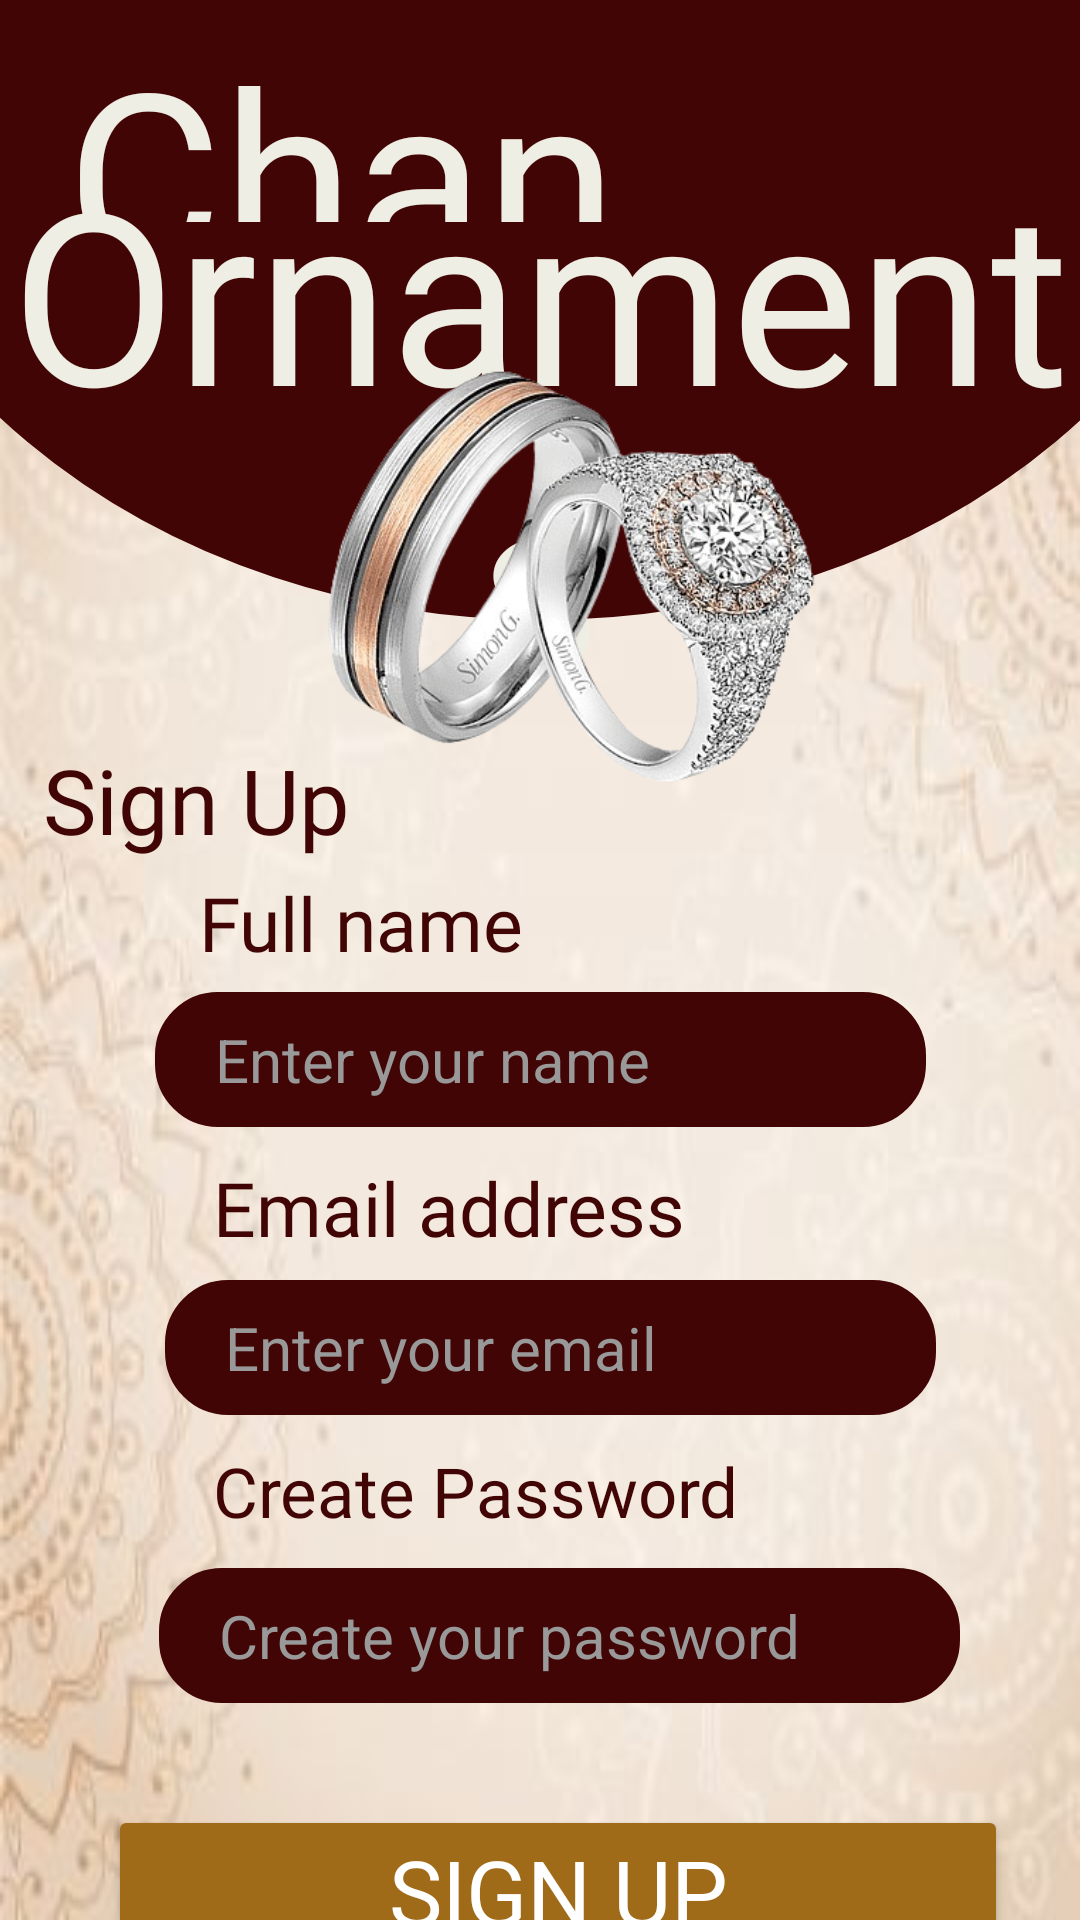

Android layout source for this screen:
<!-- AndroidManifest.xml: application theme Theme.Applocalize -->
<!-- res/layout/activity_main_sign_up5.xml -->
<?xml version="1.0" encoding="utf-8"?>
<androidx.constraintlayout.widget.ConstraintLayout xmlns:android="http://schemas.android.com/apk/res/android"
    xmlns:app="http://schemas.android.com/apk/res-auto"
    xmlns:tools="http://schemas.android.com/tools"
    android:id="@+id/main"
    android:layout_width="match_parent"
    android:layout_height="match_parent"


    android:background="@drawable/b296248cc874a9e3c8eacc6ee8b82fbe"
    >


    <View
        android:id="@+id/circleView"
        android:layout_width="485dp"
        android:layout_height="406dp"
        android:layout_centerInParent="true"
        android:layout_marginTop="-200dp"

        android:background="@drawable/logincircleback"
        app:layout_constraintEnd_toEndOf="parent"
        app:layout_constraintStart_toStartOf="parent"
        app:layout_constraintTop_toTopOf="parent" />

    <TextView
        android:id="@+id/textView2"
        android:layout_width="204dp"
        android:layout_height="70dp"
        android:layout_marginTop="4dp"

        android:fontFamily="@font/qwitchergrypenregular"

        android:padding="0sp"
        android:text="Chanchal"
        android:textAlignment="center"

        android:textColor="#eeeee4"
        android:textSize="80sp"
        app:flow_verticalAlign="top"
        app:layout_constraintEnd_toEndOf="parent"
        app:layout_constraintHorizontal_bias="0.076"
        app:layout_constraintStart_toStartOf="parent"
        app:layout_constraintTop_toTopOf="parent" />

    

    <TextView
        android:id="@+id/textView3"
        android:layout_width="wrap_content"
        android:layout_height="wrap_content"
        android:layout_marginTop="40dp"

        android:fontFamily="@font/qwitchergrypenregular"


        android:padding="0sp"
        android:text="Ornaments"
        android:textAlignment="center"
        android:textColor="#eeeee4"
        android:textSize="80sp"
        app:layout_constraintEnd_toEndOf="parent"
        app:layout_constraintHorizontal_bias="0.923"
        app:layout_constraintStart_toStartOf="parent"
        app:layout_constraintTop_toTopOf="@+id/textView2" />

    <ImageView
        android:id="@+id/imageView"
        android:layout_width="181dp"
        android:layout_height="170dp"
        android:layout_marginTop="308dp"
        app:layout_constraintEnd_toEndOf="parent"
        app:layout_constraintHorizontal_bias="0.551"
        app:layout_constraintStart_toStartOf="parent"
        app:layout_constraintTop_toTopOf="@+id/circleView"
        app:srcCompat="@drawable/ring" />

    <TextView
        android:id="@+id/textView6"
        android:layout_width="wrap_content"
        android:layout_height="wrap_content"
        android:layout_marginTop="40dp"
        android:fontFamily="@font/loralnew"
        android:text="Sign Up"
        android:textColor="#420505"

        android:textSize="30sp"
        app:layout_constraintEnd_toEndOf="parent"
        app:layout_constraintHorizontal_bias="0.056"
        app:layout_constraintStart_toStartOf="parent"
        app:layout_constraintTop_toBottomOf="@+id/circleView" />

    <TextView
        android:id="@+id/textView7"
        android:layout_width="186dp"
        android:layout_height="39dp"
        android:layout_marginTop="4dp"
        android:fontFamily="@font/intersimple"
        android:text="Full name"
        android:textColor="#420505"
        android:textSize="25sp"
        app:layout_constraintEnd_toEndOf="parent"
        app:layout_constraintHorizontal_bias="0.382"
        app:layout_constraintStart_toStartOf="parent"
        app:layout_constraintTop_toBottomOf="@+id/textView6" />

    <TextView
        android:id="@+id/textView8"
        android:layout_width="wrap_content"
        android:layout_height="40dp"
        android:layout_marginTop="10dp"
        android:fontFamily="@font/intersimple"
        android:text="Email address"
        android:textColor="#420505"
        android:textSize="25sp"
        app:layout_constraintEnd_toEndOf="parent"
        app:layout_constraintHorizontal_bias="0.351"
        app:layout_constraintStart_toStartOf="parent"
        app:layout_constraintTop_toBottomOf="@+id/usernameInput" />

    <TextView
        android:id="@+id/textView12"
        android:layout_width="wrap_content"
        android:layout_height="40dp"
        android:layout_marginTop="10dp"
        android:fontFamily="@font/intersimple"
        android:text="Create Password"
        android:textColor="#420505"
        android:textSize="23sp"
        app:layout_constraintEnd_toEndOf="parent"
        app:layout_constraintHorizontal_bias="0.384"
        app:layout_constraintStart_toStartOf="parent"
        app:layout_constraintTop_toBottomOf="@+id/usernameInput2" />

    <EditText
        android:id="@+id/usernameInput"
        android:layout_width="257dp"
        android:layout_height="45dp"
        android:layout_marginTop="1dp"
        android:background="@drawable/usernamebox"
        android:hint="Enter your name"

        android:paddingStart="20sp"
        android:textColor="@color/white"
        android:textColorHint="#999999"
        android:textSize="20sp"
        app:layout_constraintEnd_toEndOf="parent"
        app:layout_constraintStart_toStartOf="parent"
        app:layout_constraintTop_toBottomOf="@id/textView7" />

    <EditText
        android:id="@+id/usernameInput2"
        android:layout_width="257dp"
        android:layout_height="45dp"
        android:layout_marginTop="1dp"
        android:background="@drawable/usernamebox"
        android:hint="Enter your email"
        android:paddingStart="20dp"

        android:textColor="@color/white"
        android:textColorHint="#999999"
        android:textSize="20sp"
        app:layout_constraintEnd_toEndOf="parent"
        app:layout_constraintHorizontal_bias="0.534"
        app:layout_constraintStart_toStartOf="parent"
        app:layout_constraintTop_toBottomOf="@+id/textView8" />

    <EditText
        android:id="@+id/usernameInput3"
        android:layout_width="267dp"
        android:layout_height="45dp"
        android:layout_marginTop="1dp"
        android:background="@drawable/usernamebox"
        android:hint="Create your password"
        android:paddingStart="20dp"

        android:textColor="@color/white"
        android:textColorHint="#999999"
        android:textSize="20sp"
        app:layout_constraintEnd_toEndOf="parent"
        app:layout_constraintHorizontal_bias="0.569"
        app:layout_constraintStart_toStartOf="parent"
        app:layout_constraintTop_toBottomOf="@+id/textView12" />

    <Button
        android:id="@+id/start_to_signup"
        android:layout_width="300dp"
        android:layout_height="57dp"

        android:layout_marginTop="130dp"
        android:backgroundTint="#A06B19"
        android:fontFamily="@font/intersimple"
        android:padding="0sp"
        android:text="Sign Up"
        android:textAlignment="center"

        android:textColor="#ffffff"


        android:textSize="30sp"
        app:layout_constraintEnd_toEndOf="parent"
        app:layout_constraintHorizontal_bias="0.598"
        app:layout_constraintStart_toStartOf="parent"
        app:layout_constraintTop_toBottomOf="@+id/usernameInput2" />

    <TextView
        android:id="@+id/textView10"
        android:layout_width="wrap_content"
        android:layout_height="wrap_content"
        android:layout_marginTop="5dp"
        android:layout_marginBottom="40dp"
        android:text="Already have a accound?"
        android:textColor="@color/black"
        android:textSize="15dp"
        app:layout_constraintBottom_toBottomOf="parent"
        app:layout_constraintEnd_toEndOf="parent"
        app:layout_constraintHorizontal_bias="0.374"
        app:layout_constraintStart_toStartOf="parent"
        app:layout_constraintTop_toBottomOf="@+id/start_to_signup"
        app:layout_constraintVertical_bias="0.0"  />

    <TextView
        android:id="@+id/textView15"
        android:layout_width="wrap_content"
        android:layout_height="wrap_content"
        android:layout_marginBottom="40dp"
        android:clickable="true"
        android:layout_marginTop="5dp"
        android:focusable="true"
        android:foreground="?attr/selectableItemBackground"
        android:text="Sign in"
        android:textColor="@color/black"
        android:textSize="15dp"
        app:layout_constraintBottom_toBottomOf="parent"
        app:layout_constraintEnd_toEndOf="parent"
        app:layout_constraintHorizontal_bias="0.787"
        app:layout_constraintStart_toStartOf="parent"
        app:layout_constraintTop_toBottomOf="@+id/start_to_signup"
        app:layout_constraintVertical_bias="0.0" />


</androidx.constraintlayout.widget.ConstraintLayout>
<!-- resources referenced by this layout -->
<resources>
  <!-- drawable b296248cc874a9e3c8eacc6ee8b82fbe: jpg bitmap (drawable, 11163 bytes) -->
  <!-- drawable logincircleback (drawable) -->
  <shape xmlns:android="http://schemas.android.com/apk/res/android"
      android:shape="oval">
      <solid android:color="#420505" /> 
      <size android:width="100dp" android:height="100dp" /> 
      <stroke android:width="2dp" android:color="#420505" /> 
  </shape>
  <!-- drawable ring: png bitmap (drawable, 136282 bytes) -->
  <!-- drawable usernamebox (drawable) -->
  <shape xmlns:android="http://schemas.android.com/apk/res/android">
      <solid android:color="#420505" /> 
      <corners android:radius="20dp" /> 
      <stroke android:width="2dp" android:color="#420505" /> 
  </shape>
  <style name="Theme.Applocalize" parent="Base.Theme.Applocalize" />
  <style name="Base.Theme.Applocalize" parent="Theme.Material3.DayNight">
          
          
  
          <item name="colorPrimary">#6200EE</item>
  
          <item name="colorPrimaryVariant">#3700B3</item>
          <item name="colorOnPrimary">#FFFFFF</item>
  
  
      </style>
  <!-- not gathered from this repository: default colours our renderer supplied (Android Studio template values) -->
  <color name="black">#FF000000</color>
  <color name="white">#FFFFFFFF</color>
</resources>
